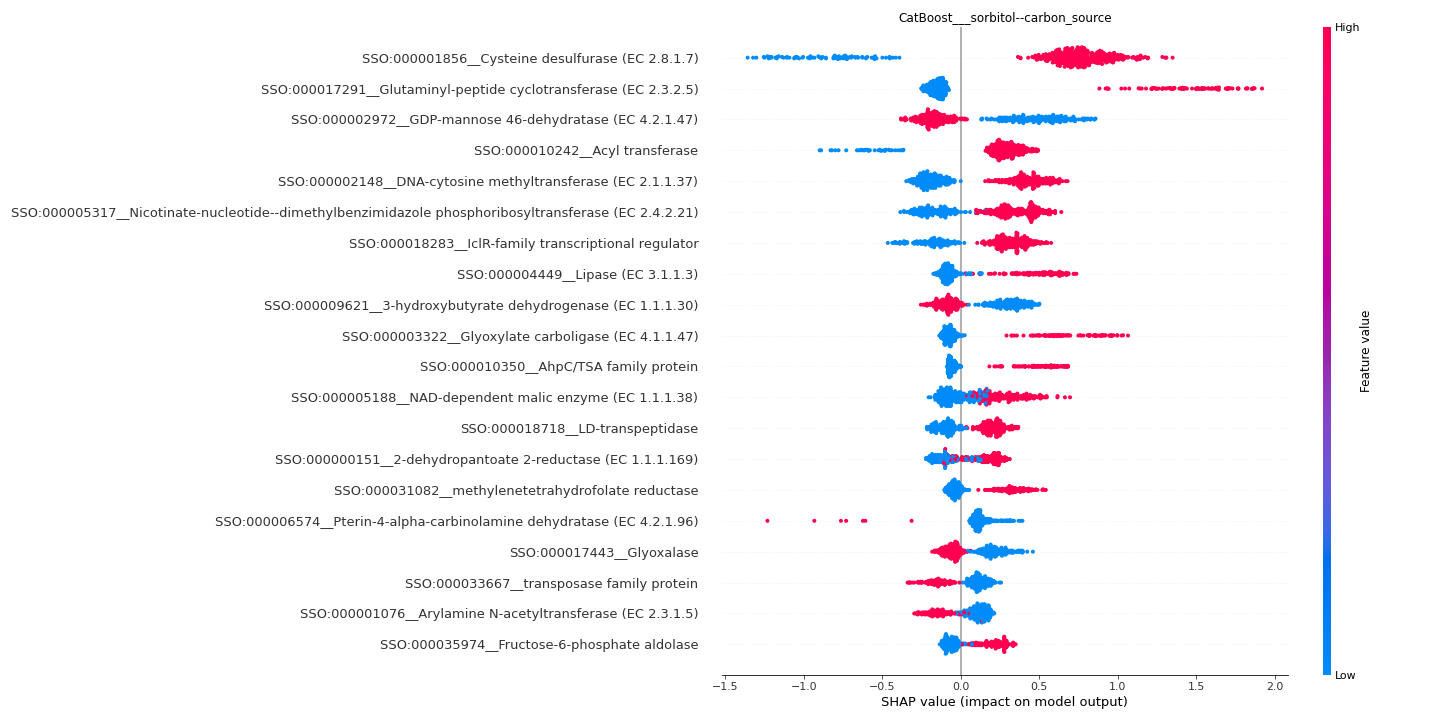

The file beside this chart, header and first rows:
feature	importance
SSO:000001856__Cysteine desulfurase (EC …	0.7878
SSO:000017291__Glutaminyl-peptide cyclot…	0.414
SSO:000002972__GDP-mannose 46-dehydratas…	0.3217
SSO:000010242__Acyl transferase	0.3164
SSO:000002148__DNA-cytosine methyltransf…	0.3057
SSO:000005317__Nicotinate-nucleotide--di…	0.2887
SSO:000018283__IclR-family transcription…	0.2839
SSO:000004449__Lipase (EC 3.1.1.3)	0.2073
SSO:000009621__3-hydroxybutyrate dehydro…	0.2028
SSO:000003322__Glyoxylate carboligase (E…	0.1975
SSO:000010350__AhpC/TSA family protein	0.1714
SSO:000005188__NAD-dependent malic enzym…	0.1656
SSO:000018718__LD-transpeptidase	0.1603
SSO:000000151__2-dehydropantoate 2-reduc…	0.1458
SSO:000031082__methylenetetrahydrofolate…	0.1414
SSO:000006574__Pterin-4-alpha-carbinolam…	0.1357
SSO:000017443__Glyoxalase	0.1342
SSO:000033667__transposase family protei…	0.1274
SSO:000001076__Arylamine N-acetyltransfe…	0.1271
SSO:000035974__Fructose-6-phosphate aldo…	0.1264
